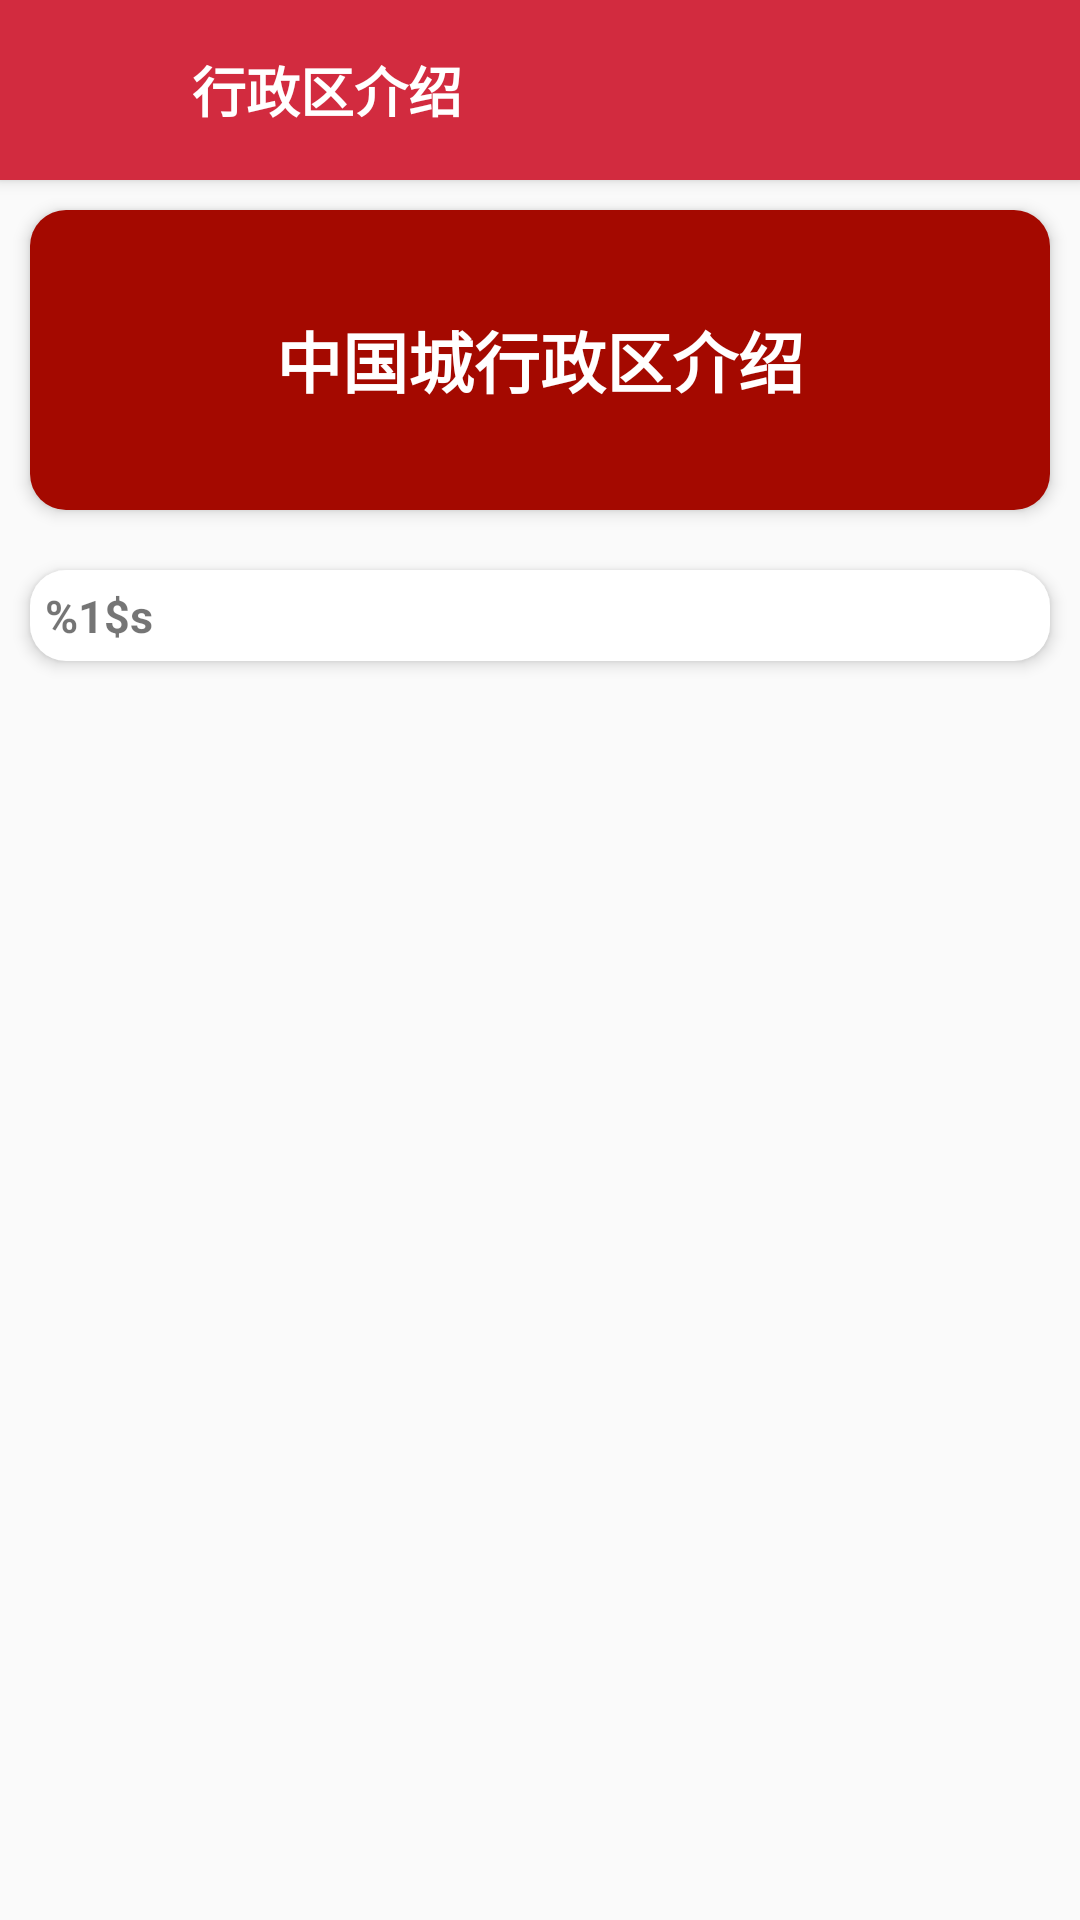

Here is an Android app screen rendered from its layout file. Give the layout XML and the strings, colors and styles it references.
<!-- AndroidManifest.xml: activity theme MAINTheme -->
<!-- res/layout/sub1sub3.xml -->
<?xml version="1.0" encoding="utf-8"?>
<LinearLayout
	xmlns:android="http://schemas.android.com/apk/res/android"
	android:layout_height="match_parent"
	android:layout_width="match_parent"
	android:orientation="vertical">

	<LinearLayout
		android:layout_height="60dp"
		android:layout_width="match_parent"
		android:orientation="horizontal"
		android:background="#D22B3F"
		android:elevation="3dp">

		<ImageButton
			style="?android:attr/buttonBarButtonStyle"
			android:layout_height="match_parent"
			android:layout_width="wrap_content"
			android:src="@drawable/icon_back"
			android:layout_marginTop="0dp"
			android:layout_marginBottom="0dp"
			android:adjustViewBounds="true"
			android:paddingBottom="13dp"
			android:paddingTop="13dp"
			android:maxHeight="20dp"
			android:cropToPadding="true"
			android:scaleType="fitCenter"
			android:onClick="onClickSub1Sub3ButtonBack"/>

		<TextView
			android:layout_height="wrap_content"
			android:textAppearance="?android:attr/textAppearanceLarge"
			android:layout_width="wrap_content"
			android:text="行政区介绍"
			android:gravity="center_vertical"
			android:layout_gravity="center_vertical"
			android:textStyle="bold"
			android:textColor="#FFFFFF"
			android:textSize="18sp"/>

	</LinearLayout>

	<ScrollView
		android:layout_height="match_parent"
		android:layout_width="match_parent">

		<LinearLayout
			android:layout_height="match_parent"
			android:layout_width="match_parent"
			android:orientation="vertical">

			<TextView
				android:layout_height="100dp"
				android:textAppearance="?android:attr/textAppearanceLarge"
				android:layout_width="match_parent"
				android:text="中国城行政区介绍"
				android:gravity="center"
				android:textColor="#FFFFFF"
				android:textStyle="bold"
				android:elevation="3dp"
				android:layout_marginTop="10dp"
				android:layout_marginBottom="10dp"
				android:layout_marginLeft="10dp"
				android:layout_marginRight="10dp"
				android:background="@drawable/big_corner_view"
				android:id="@+id/sub1sub3TextView1"/>

			<TextView
				android:layout_height="wrap_content"
				android:layout_width="match_parent"
				android:text="@string/sub3text1"
				android:layout_marginTop="10dp"
				android:layout_marginLeft="10dp"
				android:layout_marginRight="10dp"
				android:layout_marginBottom="10dp"
				android:id="@+id/sub1sub3TextView2"
				android:textSize="15sp"
				android:textStyle="bold"
				android:textIsSelectable="true"
				android:background="@drawable/none_corner_view"
				android:elevation="3dp"/>

		</LinearLayout>

	</ScrollView>

</LinearLayout>
<!-- resources referenced by this layout -->
<resources>
  <!-- drawable big_corner_view (drawable) -->
  <?xml version="1.0" encoding="utf-8"?>
  <shape xmlns:android="http://schemas.android.com/apk/res/android">
  	<solid android:color="#a40900" />
  	<corners android:radius="12dp" />
  	<padding android:left="5dp" android:top="5dp" 
  		android:right="5dp" android:bottom="5dp" />
  </shape>
  <!-- drawable none_corner_view (drawable) -->
  <?xml version="1.0" encoding="utf-8"?>
  <shape xmlns:android="http://schemas.android.com/apk/res/android">
  	<solid android:color="#ffffffff" />
  	<corners android:radius="12dp" />
  	<padding android:left="5dp" android:top="5dp" 
  		android:right="5dp" android:bottom="5dp" />
  </shape>
  <string name="sub3text1">%1$s</string>
  <style name="MAINTheme" parent="@android:style/Theme.Holo.Light">
  	</style>
</resources>
